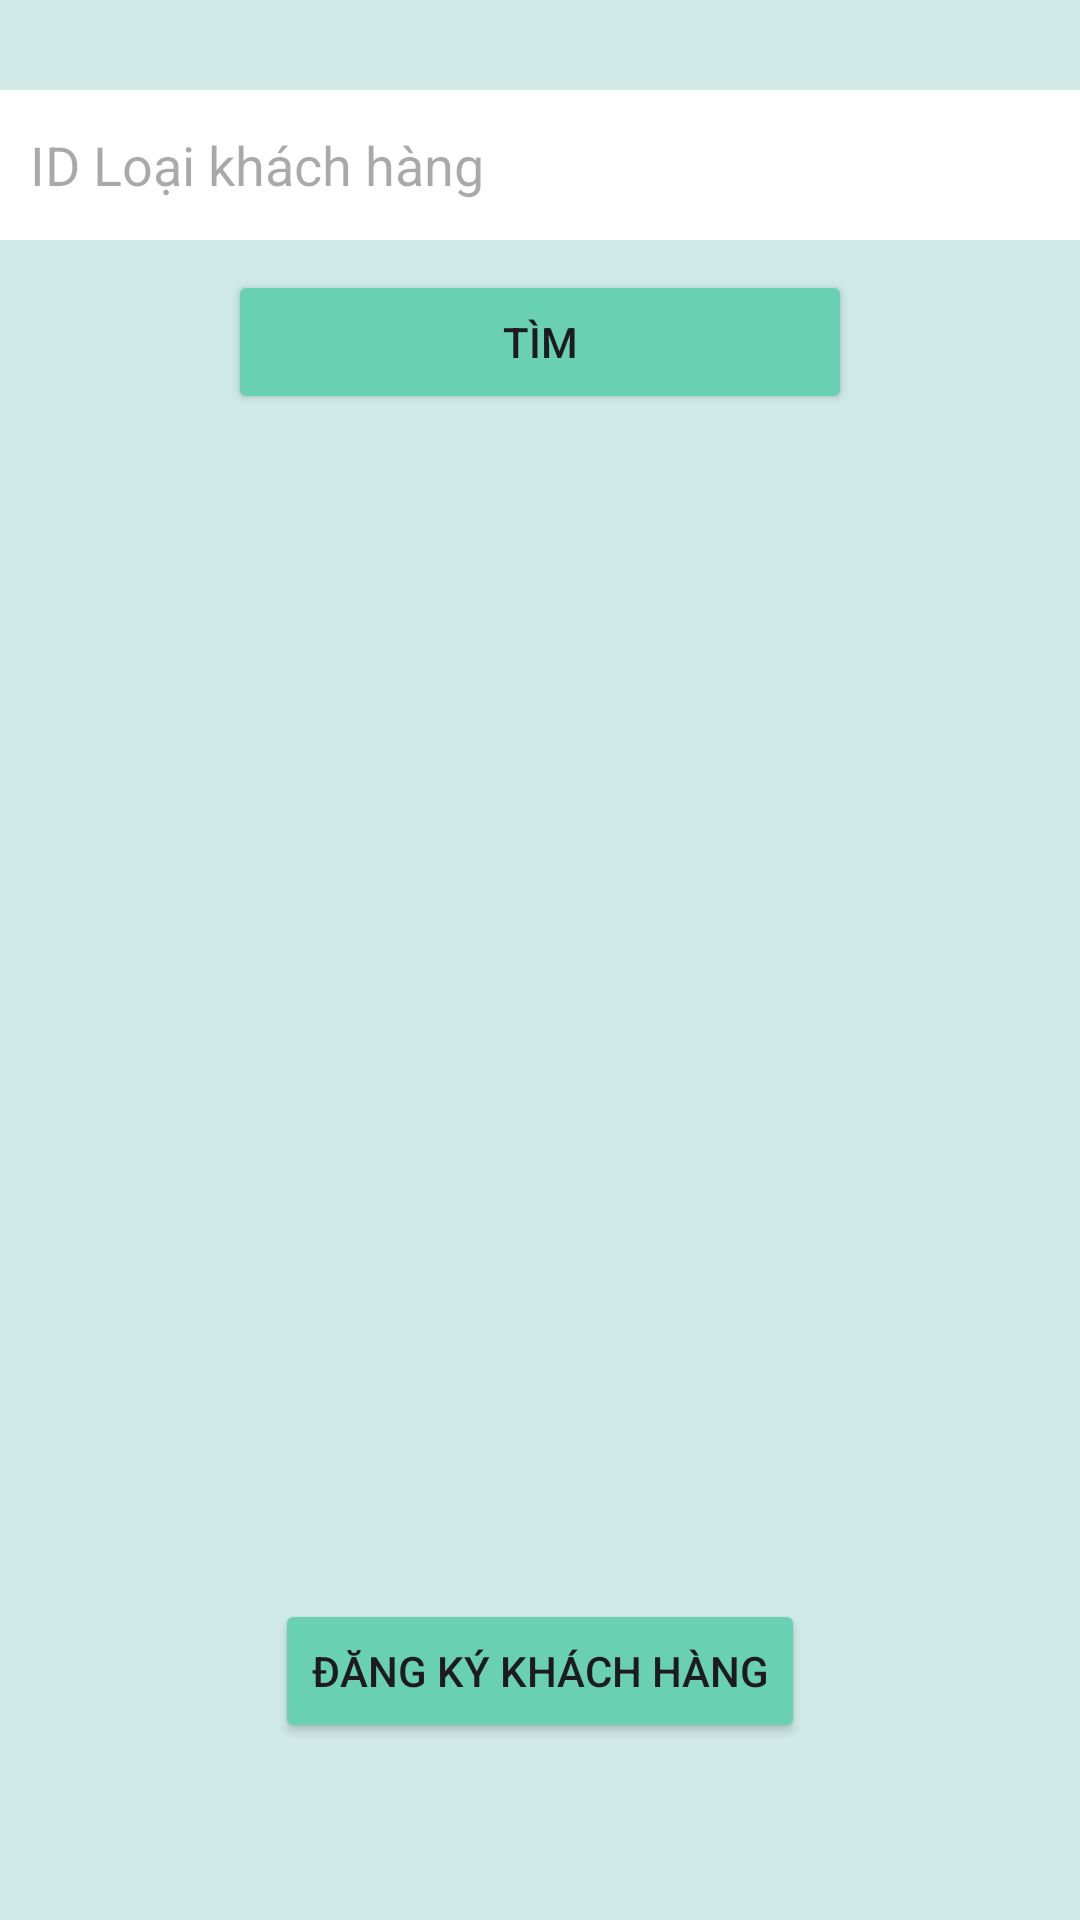

Layout XML and referenced resources for this Android screen:
<!-- AndroidManifest.xml: application theme Theme.App_Thue_Xe_CNPMNC -->
<!-- res/layout/activity_chon_khach_hang.xml -->
<?xml version="1.0" encoding="utf-8"?>
<LinearLayout xmlns:android="http://schemas.android.com/apk/res/android"
    xmlns:app="http://schemas.android.com/apk/res-auto"
    xmlns:tools="http://schemas.android.com/tools"
    android:layout_width="match_parent"
    android:layout_height="match_parent"
    android:background="#506AD0B2"
    android:orientation="vertical"
    tools:context=".KhachHang.ChonKhachHang">

    <EditText
        android:id="@+id/edtidkh"
        android:layout_width="390dp"
        android:layout_height="50dp"
        android:layout_marginTop="30dp"
        android:layout_gravity="center"
        android:layout_marginBottom="10dp"
        android:background="@drawable/btn_dangky"
        android:ems="10"
        android:hint="ID Loại khách hàng"
        android:inputType="text"/>

    <Button
        android:id="@+id/btnsearchkh"
        android:layout_width="208dp"
        android:layout_height="wrap_content"
        android:layout_gravity="center"
        android:backgroundTint="#6AD0B2"
        android:text="Tìm" />


    <ListView
        android:id="@+id/lvkh"
        android:layout_width="match_parent"
        android:layout_height="395dp" >

    </ListView>

    <Button
        android:id="@+id/btndangky_ckh"
        android:layout_width="wrap_content"
        android:layout_height="wrap_content"
        android:layout_gravity="center"
        android:backgroundTint="#6AD0B2"
        android:text="Đăng Ký Khách Hàng" />

</LinearLayout>
<!-- resources referenced by this layout -->
<resources>
  <!-- drawable btn_dangky (drawable) -->
  <?xml version="1.0" encoding="utf-8"?>
  <shape xmlns:android="http://schemas.android.com/apk/res/android">
      <corners android:radius="10dp"/>
      <solid android:color="#FFFFFF"/>
      <stroke android:color="@color/white" android:width="1.3dp"/>
      <padding
          android:left="25dp"
          android:right="25dp"/>
  </shape>
  <style name="Theme.App_Thue_Xe_CNPMNC" parent="Base.Theme.App_Thue_Xe_CNPMNC" />
  <style name="Base.Theme.App_Thue_Xe_CNPMNC" parent="Theme.Material3.DayNight.NoActionBar">
          
          
      </style>
  <!-- not gathered from this repository: default colours our renderer supplied (Android Studio template values) -->
  <color name="white">#FFFFFFFF</color>
</resources>
